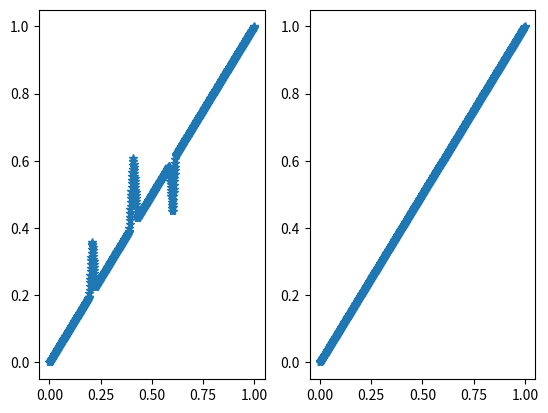
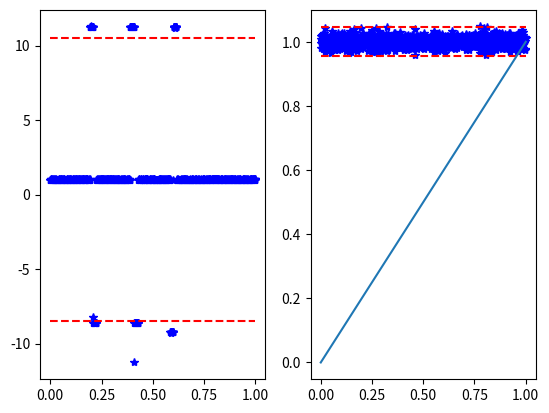

Generate these figures, in order, with matplotlib:


import numpy as np
import matplotlib.pyplot as plt

x = np.linspace(0,1,num=1024)
y = x / 2
y = y / np.max(y)
yo = y.copy()

# two positive outliers
y[200:215] = y[200:215] + np.linspace(1,15, num=15) / 100
y[215:230] = y[215:230] + 0.94 * np.linspace(15,1, num=15) / 100
y[400:420] = y[400:420] + np.linspace(1,20,num=20) / 100
y[420:440] = y[420:440] + 0.94 *np.linspace(20,1,num=20) / 100


# two negative outliers
y[600:615] = y[600:615] - np.linspace(1,15, num=15) / 100
y[615:630] = y[615:630] - np.linspace(15,1, num=15) / 100
'''
y[800:820] = y[800:820] - np.linspace(1,20,num=20) / 100
y[820:840] = y[820:840] - np.linspace(20,1,num=20) / 100
'''

noise = 0.00001 * np.random.randn(1024)
y_n = y + noise     # with outliers 
yo_n = yo+ noise    # without outliers


plt.figure(1)
plt.subplot(121)
plt.plot(x,y_n,'*')

plt.subplot(122)
plt.plot(x,yo_n,'*')
plt.show()


# difference of y_n and yo_n
d_x = 1 / 1024
d_y=np.zeros(1023)
d_yo=np.zeros(1023)
for i in range(1023):
    d_y[i] = (y_n[i+1] - y_n[i]) / d_x
    d_yo[i] = (yo_n[i+1] - yo_n[i]) / d_x

# upper and lower thresholds of d_y    
y_up = np.mean(d_y) + 3 * np.std(d_y) * np.ones(1023)
y_lo = np.mean(d_y) - 3 * np.std(d_y) * np.ones(1023)

# upper and lower thresholds of d_yo
yo_up = np.mean(d_yo) + 3 * np.std(d_yo) * np.ones(1023)
yo_lo = np.mean(d_yo) - 3 * np.std(d_yo) * np.ones(1023)


plt.figure(2)
plt.subplot(121)
plt.plot(x[:1023],d_y,'b*', x[:1023], y_up, 'r--', x[:1023], y_lo, 'r--')

plt.subplot(122)
plt.plot(x[:1023],d_yo,'b*', x[:1023], yo_up, 'r--', x[:1023], yo_lo, 'r--')
plt.show()   

def CHI(t,HI,L): 
# t is time
# HI is the difference of the original health index;
# L is the length of a outlier region
    if len(t) != len(HI):
        print('The lengths of t and HI should be the same')
    
    num = len(HI)
    cHI = HI.copy()
    d_t = (t[num-1] - t[0]) / num
    dHI = np.zeros(num-1)
    for i in range(num-1):     # diference of HI
        dHI[i] = (HI[i+1]- HI[i]) / d_t

    y_up = np.mean(dHI) + 3 * np.std(dHI)  # upper threshold 
    y_lo = np.mean(dHI) - 3 * np.std(dHI)  # lower threshold

    p_num = 0                 # number of positive outlier points
    n_num = 0                 # number of negtive outlier points
    A_num = np.array([])      # array for length of each positive outlier zone
    B_num = np.array([])      # array for length of each negtive outlier zone
    po = np.array([])         # poisition of positive outlier
    no = np.array([])         # position of negtive outlier 
    
    
    for i in range(num-1):
        if dHI[i] > y_up:
            po = np.append(po,[i])
            p_num += 1
            if dHI[i+1] <= y_up:
                A_num = np.append(A_num,[int(p_num)])
                p_num = 0    
        elif dHI[i] < y_lo:
            no = np.append(no,[i])
            n_num +=1
            if dHI[i+1] >=y_lo:
                B_num = np.append(B_num,[int(n_num)])
                n_num = 0    
    
    for i in range(len(A_num)):
        if A_num[i] > L and B_num[i] > L:
            ps_A = int(np.sum(A_num[:i]))
            pe_A = int(np.sum(A_num[:(i+1)]))
            p_r = po[ps_A:pe_A]
            ps_B = int(np.sum(B_num[:i]))
            pe_B = int(np.sum(B_num[:(i+1)]))
            n_r = no[ps_B:pe_B]
            oz = np.array(sorted(np.append(p_r,n_r))).astype(int)
            cHI[oz[0]-1:oz[-1]+1] = HI[oz[0]-1] + (HI[oz[-1]+1]-HI[oz[0]-1]) /(t[oz[-1]+1]-t[oz[0]-1]) * (t[oz[0]-1:oz[-1]+1] - t[oz[0]-1])
            oz = []
                       
    return(cHI)

 
yc = CHI(x,y_n,5)

plt.plot(x,yc)
plt.show()



'''         


def trend_1(t,HI): # trendability _ 1 
    t_m =np.mean(t)
    HI_m = np.mean(HI)
    num = HI.size
    a = np.zeros(num)
    b1 = np.zeros(num)
    b2 = np.zeros(num)
    
    for i in range(num):
        a[i] = (HI[i] - HI_m)*(t[i] - t_m)
        b1[i] = (HI[i] - HI_m)**2
        b2[i] = (t[i] - t_m)**2    
        
    a_num = np.abs(np.sum(a))
    b_den = np.sqrt(np.sum(b1)*np.sum(b2))
    tre = a_num / b_den
    return(tre)

print(trend_1(x,y_n))
print(trend_1(x,yo_n))


def trend_2(t,HI): # trendability _ 2 
    num = HI.size
    a_num = num * np.sum(t * HI) - np.sum(t) * np.sum(HI)
    b1_den = num * np.sum(t**2) -(np.sum(t))**2
    b2_den = num * np.sum(HI**2) -(np.sum(HI))**2
    tre = a_num / np.sqrt(b1_den*b2_den)
    return(tre)

print(trend_2(x,y_n))
print(trend_2(x,yo_n))


def monot(HI): # monotonicity
    num = HI.size
    a = np.zeros(num)
    b = np.zeros(num)
    for i in range(num-1):
        a[i] = np.heaviside(HI[i+1] - HI[i],0)
        b[i] = np.heaviside(HI[i] - HI[i+1],0)

    mono = np.abs(np.sum(a)-np.sum(b)) / (num-1)
    return mono

print(monot(y_n))
print(monot(yo_n))


def rob(t,HI): # robustness
    num = HI.size 
    z = np.polyfit(t, HI, 2)  # 2-order polynomial fitting 
    p = np.poly1d(z)
    yval = p(t)
    a = np.zeros(num)
    for i in range(num):
        a[i] = (HI[i] - yval[i])/HI[i]
    robust = np.sum(np.exp(-np.abs(a))) / num
    return robust

print(rob(x,y_n))
print(rob(x,yo_n))


'''





















